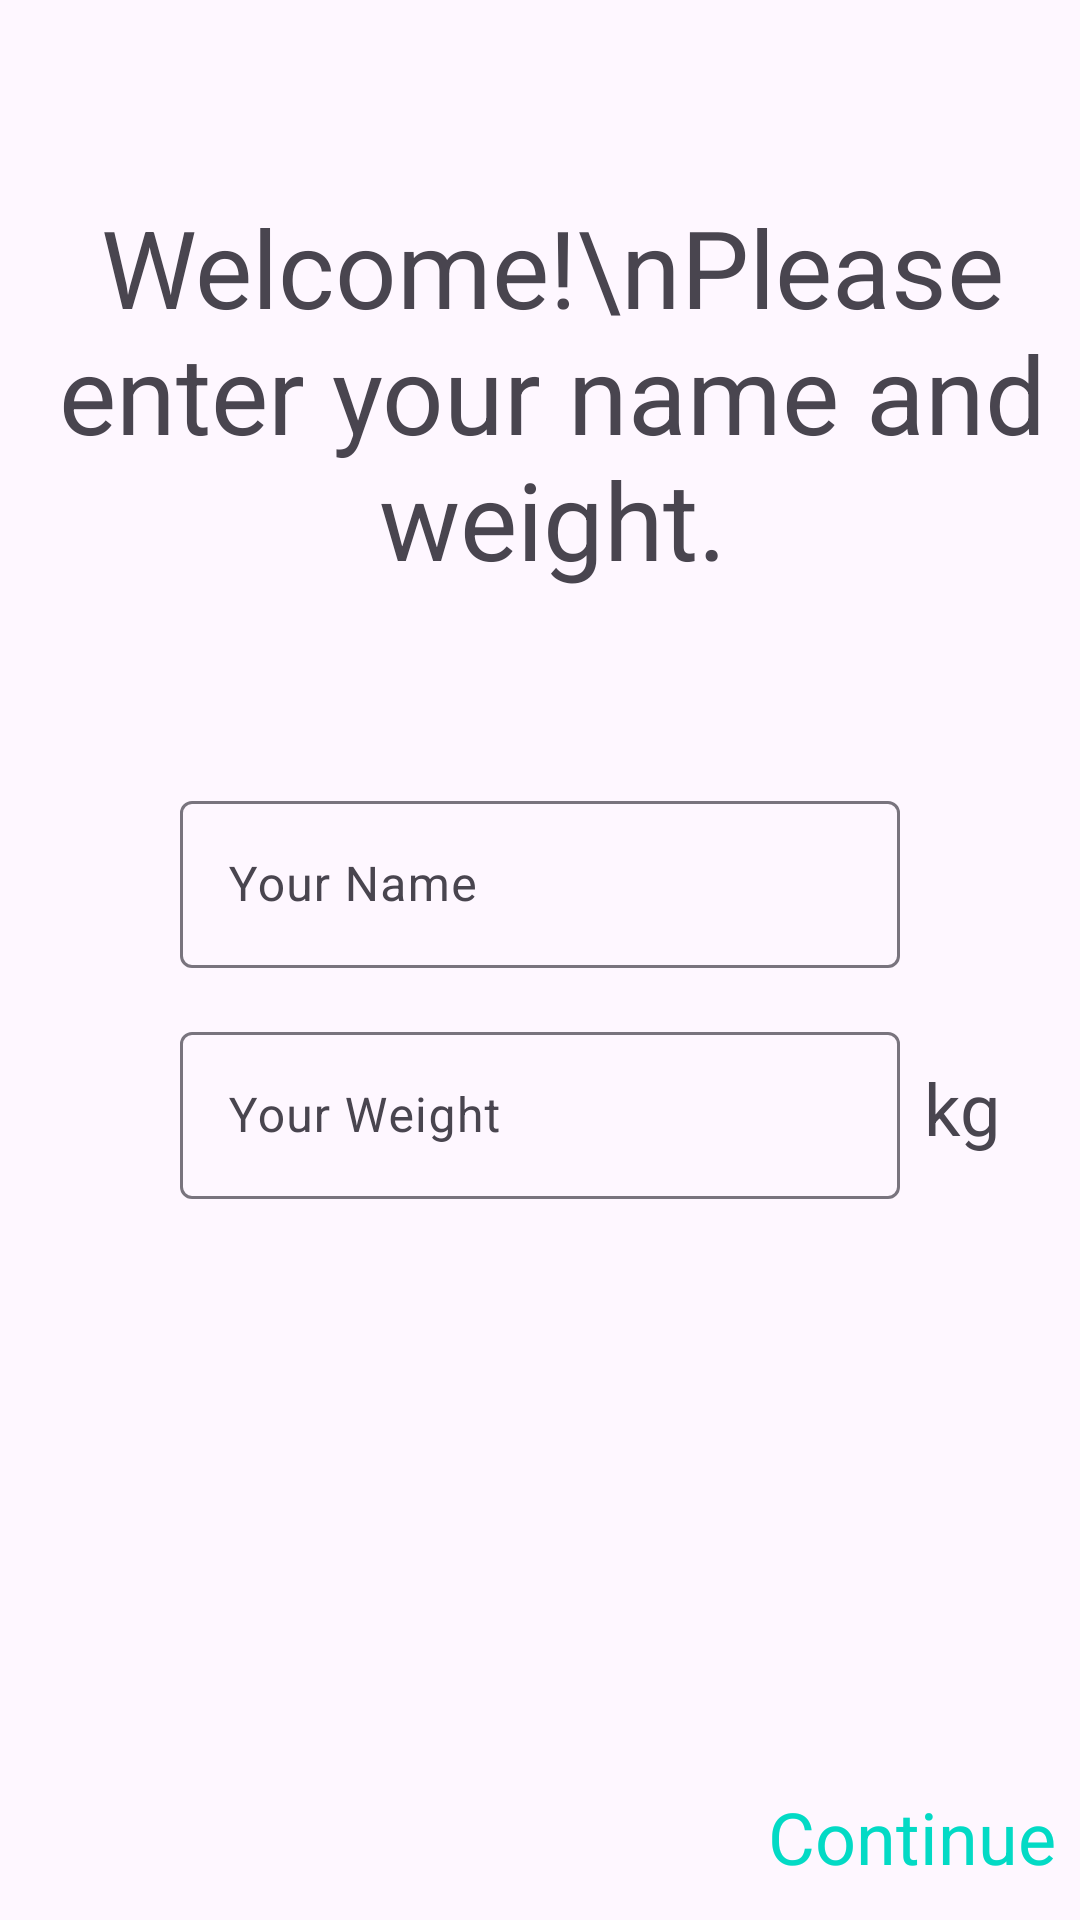

This screen was rendered from an Android layout file. Write that file and the resources it references.
<!-- AndroidManifest.xml: application theme Theme.RunTest -->
<!-- res/layout/fragment_setup.xml -->
<?xml version="1.0" encoding="utf-8"?>
<androidx.constraintlayout.widget.ConstraintLayout xmlns:android="http://schemas.android.com/apk/res/android"
    xmlns:tools="http://schemas.android.com/tools"
    android:layout_width="match_parent"
    android:layout_height="match_parent"
    xmlns:app="http://schemas.android.com/apk/res-auto"
    tools:context=".ui.fragments.SetupFragment">

    <TextView
        android:id="@+id/tvWelcome"
        android:layout_width="wrap_content"
        android:layout_height="wrap_content"
        android:layout_marginStart="8dp"
        android:text="Welcome!\nPlease enter your name and weight."
        android:textAlignment="center"
        android:textSize="36sp"
        app:layout_constraintBottom_toTopOf="@+id/tilName"
        app:layout_constraintLeft_toLeftOf="parent"
        app:layout_constraintRight_toRightOf="parent"
        app:layout_constraintTop_toTopOf="parent"/>

    <com.google.android.material.textfield.TextInputLayout
        android:id="@+id/tilName"
        android:layout_width="0dp"
        android:layout_height="wrap_content"
        android:layout_marginStart="60dp"
        android:layout_marginEnd="60dp"
        app:layout_constraintBottom_toTopOf="@+id/constraintLayout"
        app:layout_constraintEnd_toEndOf="parent"
        app:layout_constraintHorizontal_bias="0.5"
        app:layout_constraintStart_toStartOf="parent"
        app:layout_constraintTop_toTopOf="parent">

        <com.google.android.material.textfield.TextInputEditText
            android:id="@+id/etName"
            android:layout_width="match_parent"
            android:layout_height="wrap_content"
            android:ems="10"
            android:hint="Your Name"
            android:inputType="textPersonName" />

    </com.google.android.material.textfield.TextInputLayout>

    <com.google.android.material.textfield.TextInputLayout
        android:id="@+id/tilWeight"
        android:layout_width="0dp"
        android:layout_height="wrap_content"
        android:layout_marginTop="16dp"
        app:layout_constraintEnd_toEndOf="@+id/tilName"
        app:layout_constraintStart_toStartOf="@+id/tilName"
        app:layout_constraintTop_toBottomOf="@+id/tilName">

        <com.google.android.material.textfield.TextInputEditText
            android:id="@+id/etWeight"
            android:layout_width="match_parent"
            android:layout_height="wrap_content"
            android:ems="10"
            android:hint="Your Weight"
            android:inputType="numberDecimal" />

    </com.google.android.material.textfield.TextInputLayout>

    <TextView
        android:id="@+id/tvWeight"
        android:layout_width="wrap_content"
        android:layout_height="wrap_content"
        android:layout_marginStart="8dp"
        android:text="kg"
        android:textSize="24sp"
        app:layout_constraintBottom_toBottomOf="@+id/tilWeight"
        app:layout_constraintLeft_toRightOf="@id/tilWeight"
        app:layout_constraintTop_toTopOf="@+id/tilWeight" />

    <androidx.constraintlayout.widget.ConstraintLayout
        android:id="@+id/constraintLayout"
        android:layout_width="match_parent"
        android:layout_height="56dp"
        android:background="@color/md_blue_900"
        android:padding="8dp"
        app:layout_constraintBottom_toBottomOf="parent"
        app:layout_constraintEnd_toEndOf="parent"
        app:layout_constraintHorizontal_bias="0.5"
        app:layout_constraintStart_toStartOf="parent">

        <TextView
            android:id="@+id/tvContinue"
            android:layout_width="wrap_content"
            android:layout_height="wrap_content"
            android:text="Continue"
            android:textColor="@color/colorAccent"
            android:textSize="24sp"
            app:layout_constraintBottom_toBottomOf="parent"
            app:layout_constraintEnd_toEndOf="parent"
            app:layout_constraintTop_toTopOf="parent" />

    </androidx.constraintlayout.widget.ConstraintLayout>

</androidx.constraintlayout.widget.ConstraintLayout>
<!-- resources referenced by this layout -->
<resources>
  <style name="Theme.RunTest" parent="Base.Theme.RunTest" />
  <style name="Base.Theme.RunTest" parent="Theme.Material3.DayNight.NoActionBar">
          
          
      </style>
  <!-- not gathered from this repository: default colours our renderer supplied (Android Studio template values) -->
  <color name="colorAccent">#FF03DAC5</color>
</resources>
